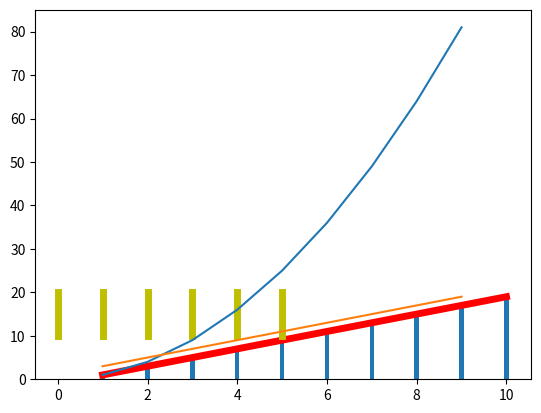

Write the Python code that produced this figure.
import matplotlib.pyplot as plt
import numpy as np

x = np.arange(1,11,1)
y = np.arange(1,20,2)
print(x)
print(y)

plt.plot(x,y,'r',lw=5) # x, y, color, lw is linewidth
plt.bar(x,y,width=0.1) # x,height,width,color,alpha,lw or linewidth,tick_table,linestyle....

for i in range(6):
    x = np.zeros([2])
    x[0] = i
    x[1] = i
    y = np.zeros([2])
    y[0] = 10
    y[1] = 20
    plt.plot(x,y,'y',lw=5)

plt.show()

x = np.arange(1,10,1)
y1 = x**2
print(x,y1)
plt.plot(x,y1)
plt.show()

y2 = 2*x + 1
plt.plot(x,y2)
plt.show()
